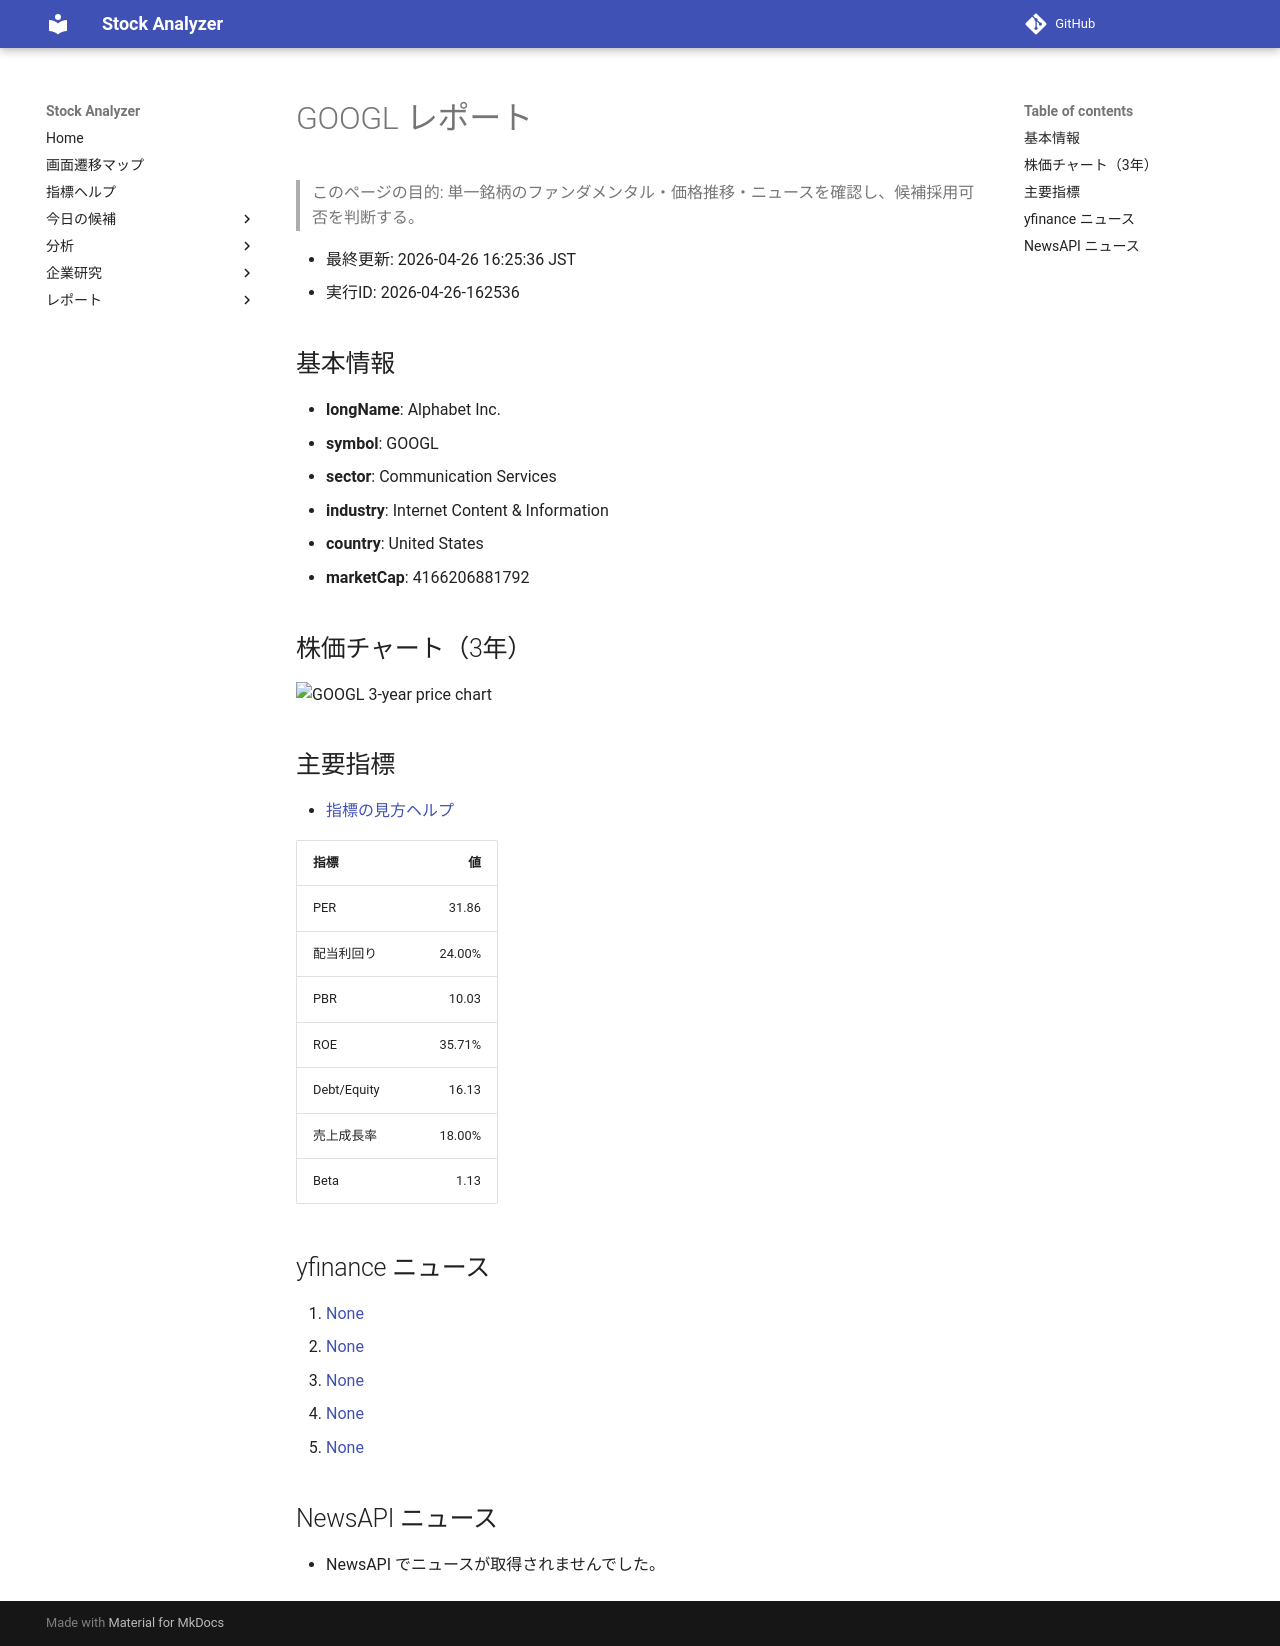

repository: Yumi-note/Making-APP · page: reports/2026-04-26/162536/GOOGL/index.html · generator: mkdocs

# GOOGL レポート

> このページの目的: 単一銘柄のファンダメンタル・価格推移・ニュースを確認し、候補採用可否を判断する。

- 最終更新: 2026-04-26 16:25:36 JST
- 実行ID: 2026-04-26-162536

## 基本情報

- **longName**: Alphabet Inc.
- **symbol**: GOOGL
- **sector**: Communication Services
- **industry**: Internet Content & Information
- **country**: United States
- **marketCap**: 4166206881792

## 株価チャート（3年）

![GOOGL 3-year price chart](GOOGL_3y.png)

## 主要指標

- [指標の見方ヘルプ](../../../../indicators.md)

| 指標 | 値 |
|---|---:|
| PER | 31.86 |
| 配当利回り | 24.00% |
| PBR | 10.03 |
| ROE | 35.71% |
| Debt/Equity | 16.13 |
| 売上成長率 | 18.00% |
| Beta | 1.13 |

## yfinance ニュース

1. [None](None)
2. [None](None)
3. [None](None)
4. [None](None)
5. [None](None)

## NewsAPI ニュース

- NewsAPI でニュースが取得されませんでした。
